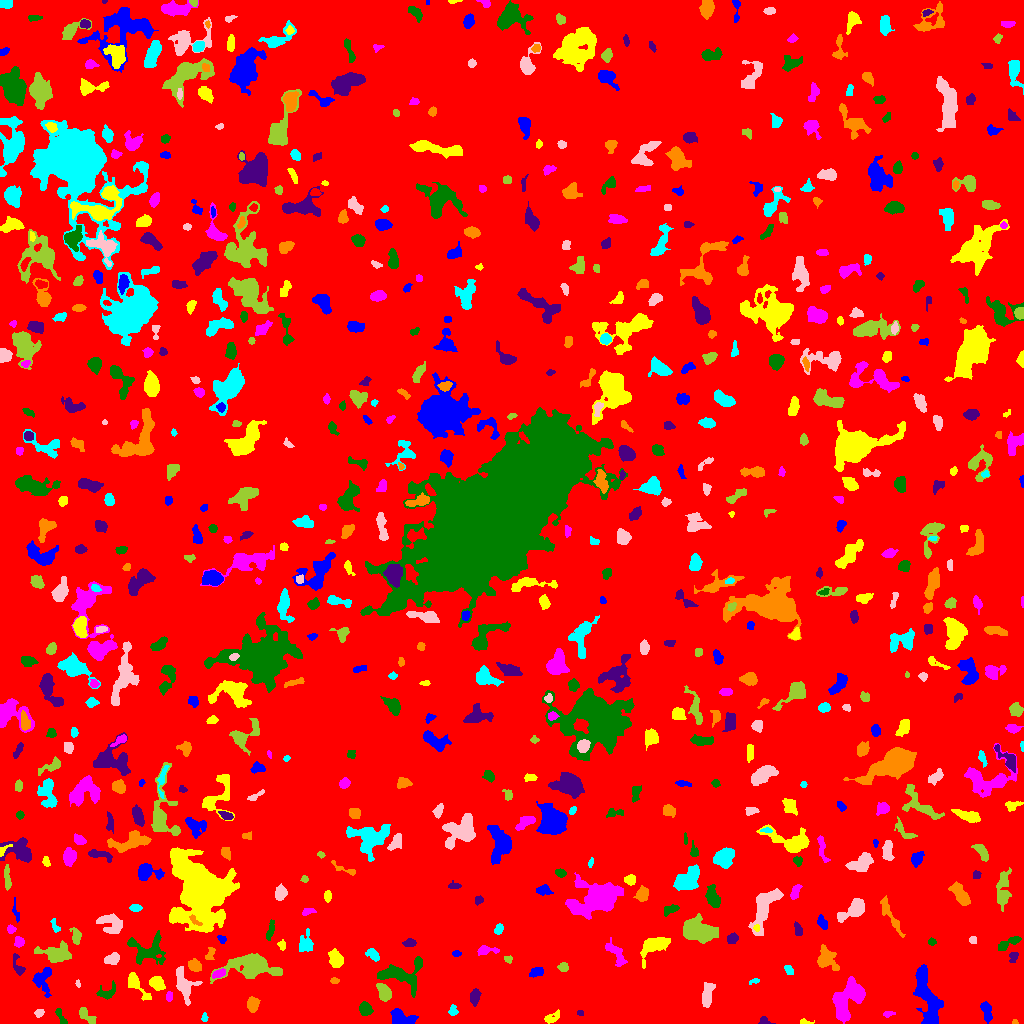

The table this chart was drawn from, first rows:
ID, X, Y, A, B, theta, total_flux, mu_max, mu_median, mu_mean, R_fwhm, R_e, R10, R90, x_start, x_end, y_start, y_end, area, greylevel
0, 512.5, 514.9, 298.9, 296.1, 0.1431, 995930, 9.0, 1.0, 1.166, 56.27, 219.4, 83.31, 370.4, 0, 1023, 0, 1023, 854404, 1.166
1, 986.5, 12.59, 4.696, 2.06, -1.362, 424.0, 7.0, 2.0, 2.369, 3.785, 3.7, 1.382, 5.944, 980, 992, 0, 22, 179, 6.369
2, 803.5, 1.213, 2.175, 1.141, -0.06579, 94.0, 5.0, 1.0, 1.709, 2.326, 1.871, 0.5642, 2.985, 800, 814, 0, 5, 55, 5.709
3, 849.8, 25.76, 11.05, 5.741, 0.9964, 3854, 15.0, 4.0, 5.005, 7.069, 8.038, 2.985, 13.16, 832, 865, 0, 47, 770, 8.005
4, 61.76, 4.8, 5.319, 1.516, -1.13, 105.0, 4.0, 1.0, 1.029, 2.646, 2.523, 0.7979, 4.406, 55, 67, 0, 15, 102, 5.029
5, 764.1, 1.594, 2.774, 1.971, -0.1878, 143.0, 7.0, 1.0, 1.932, 2.111, 1.954, 0.7979, 3.827, 758, 775, 0, 7, 74, 5.932
6, 1014, 1.147, 1.217, 1.113, 0.116, 34.0, 4.0, 1.0, 1.172, 1.693, 1.262, 0.0, 2.257, 1012, 1018, 0, 4, 29, 5.172
7, 204.5, 5.125, 2.037, 1.384, -1.568, 48.0, 2.0, 1.0, 0.9231, 3.385, 1.871, 0.7979, 3.141, 201, 208, 2, 11, 52, 4.923
8, 39.2, 10.84, 2.174, 1.601, 0.4382, 90.0, 3.0, 1.0, 1.268, 3.141, 2.394, 0.7979, 3.656, 34, 44, 6, 14, 71, 5.268
9, 86.05, 8.061, 5.828, 2.223, -0.7415, 538.0, 8.0, 3.0, 3.301, 4.514, 3.868, 1.382, 6.129, 79, 96, 0, 16, 163, 6.301
10, 510.5, 11.19, 3.464, 2.452, 0.1837, 497.0, 7.0, 3.0, 3.291, 4.687, 3.656, 1.493, 5.726, 502, 518, 4, 16, 151, 6.291
11, 400.4, 6.133, 6.59, 3.672, -0.2335, 890.0, 7.0, 3.0, 3.09, 5.997, 5.078, 1.954, 8.019, 390, 418, 0, 15, 288, 6.09
12, 551.7, 5.214, 4.291, 1.909, 0.3924, 159.0, 4.0, 1.0, 1.214, 3.989, 3.038, 1.128, 4.82, 544, 559, 0, 14, 131, 5.214
13, 888.7, 9.693, 2.851, 1.267, 0.1315, 137.0, 5.0, 2.0, 2.175, 2.932, 2.394, 0.9772, 3.785, 883, 895, 6, 12, 63, 6.175
14, 364.7, 14.71, 3.312, 2.425, -1.25, 414.0, 7.0, 2.0, 2.587, 4.068, 3.523, 1.382, 5.557, 359, 373, 8, 22, 160, 6.588
15, 580.4, 10.4, 1.691, 1.339, -0.1739, 72.0, 3.0, 2.0, 1.895, 2.877, 1.871, 0.7979, 2.877, 577, 583, 8, 13, 38, 5.895
16, 252.6, 19.14, 3.088, 2.486, 1.466, 372.0, 6.0, 2.0, 2.268, 4.72, 3.478, 1.382, 5.499, 247, 260, 11, 27, 164, 6.268
17, 452.8, 11.81, 2.246, 1.761, -1.526, 90.0, 3.0, 1.0, 1.071, 2.877, 2.394, 0.7979, 3.827, 448, 458, 8, 19, 84, 5.071
18, 707.5, 29.21, 6.624, 2.556, 1.395, 1101, 8.0, 5.0, 4.55, 7.136, 5.171, 2.111, 7.777, 702, 715, 16, 41, 242, 6.55
19, 384.3, 30.66, 4.358, 2.78, -1.081, 914.0, 10.0, 4.0, 4.332, 5.232, 4.334, 1.693, 6.933, 376, 391, 22, 40, 211, 7.332
20, 544.3, 18.61, 2.362, 1.63, -1.1, 89.0, 3.0, 2.0, 1.712, 3.141, 2.326, 0.7979, 3.568, 542, 548, 15, 23, 52, 5.712
21, 43, 45.59, 6.333, 4.242, 1.323, 705.0, 9.0, 2.0, 2.304, 3.385, 4.72, 1.596, 7.715, 32, 51, 26, 56, 306, 6.304
22, 135.5, 40.04, 8.302, 2.72, -0.9134, 730.0, 8.0, 2.0, 2.908, 4.754, 4.514, 1.693, 7.59, 128, 151, 23, 51, 251, 5.908
23, 168.9, 27.45, 2.48, 1.385, 1.492, 97.0, 4.0, 1.0, 1.492, 3.141, 2.185, 0.7979, 3.523, 166, 172, 22, 32, 65, 5.492
24, 107.4, 31.23, 5.302, 3.113, 0.4865, 466.0, 8.0, 2.0, 2.741, 4.26, 3.785, 1.382, 6.129, 96, 115, 24, 43, 170, 5.741
25, 474.6, 27.04, 3.509, 1.862, 1.462, 197.0, 3.0, 1.0, 1.34, 4.37, 3.241, 1.382, 5.202, 470, 481, 17, 35, 147, 5.34
26, 334.4, 42.59, 2.128, 1.376, 0.02821, 75.0, 3.0, 1.0, 1.415, 2.764, 2.257, 0.7979, 3.478, 330, 339, 40, 46, 53, 5.415
27, 754.1, 42.2, 2.813, 1.175, 0.3232, 50.0, 3.0, 1.0, 0.9804, 1.954, 1.871, 0.5642, 3.141, 749, 759, 39, 45, 51, 4.98
28, 77.84, 39.67, 1.963, 1.107, -1.39, 80.0, 5.0, 2.0, 2.286, 2.185, 1.871, 0.5642, 2.821, 75, 80, 36, 44, 35, 5.286
29, 253.2, 58.2, 11.58, 5.326, -0.02575, 4347, 17.0, 3.0, 4.879, 7.485, 7.548, 2.932, 13.49, 210, 282, 40, 70, 891, 7.879
30, 978.2, 33.85, 3.794, 1.851, -0.9369, 153.0, 3.0, 1.0, 1.15, 4.029, 3.241, 1.262, 4.951, 969, 983, 27, 46, 133, 5.15
31, 536.5, 51.22, 3.511, 2.142, 0.2612, 332.0, 5.0, 3.0, 2.677, 4.687, 3.523, 1.382, 5.352, 529, 543, 46, 56, 124, 5.677
32, 156.7, 40.39, 3.368, 2.648, -0.7361, 740.0, 10.0, 4.0, 4.0, 5.015, 3.785, 1.493, 5.997, 149, 165, 33, 47, 185, 8.0
33, 218.4, 49.95, 2.904, 1.553, 0.3604, 165.0, 4.0, 1.0, 1.557, 3.949, 2.764, 1.128, 4.184, 212, 225, 45, 55, 106, 7.557
34, 399.7, 49.05, 12.45, 6.7, 0.0009039, 1926, 9.0, 3.0, 3.101, 7.024, 7.421, 2.932, 11.95, 377, 422, 26, 67, 621, 6.101
35, 17.43, 58.31, 6.502, 2.325, -1.231, 448.0, 7.0, 3.0, 3.2, 3.827, 3.868, 1.493, 6.024, 13, 25, 48, 70, 140, 6.2
36, 194.8, 57.75, 3.188, 2.618, -0.59, 595.0, 8.0, 4.0, 4.02, 4.918, 3.7, 1.493, 5.836, 188, 201, 52, 65, 148, 8.02
37, 788.8, 53.58, 2.655, 1.859, -0.9229, 107.0, 3.0, 1.0, 1.354, 2.706, 2.646, 0.9772, 4.549, 784, 793, 49, 58, 79, 5.354
38, 184, 39.73, 8.928, 4.47, -1.234, 908.0, 5.0, 2.0, 2.31, 7.159, 6.433, 2.523, 9.788, 176, 202, 18, 57, 393, 5.31
39, 563.4, 56.32, 2.528, 1.839, -0.02318, 127.0, 3.0, 1.0, 1.427, 3.568, 2.706, 1.128, 4.297, 557, 568, 52, 61, 89, 5.427
40, 887.8, 43.47, 9.991, 4.397, -1.417, 3580, 15.0, 4.0, 5.014, 7.442, 7.59, 2.985, 12.49, 877, 902, 20, 72, 714, 8.014
41, 925.9, 29.18, 15.63, 4.514, -1.308, 3055, 12.0, 3.0, 3.628, 7.114, 8.556, 3.09, 13.9, 913, 943, 0, 59, 842, 6.628
42, 336.1, 63.92, 4.355, 2.956, -1.198, 807.0, 9.0, 3.0, 3.635, 4.687, 4.478, 1.693, 7.181, 328, 343, 56, 75, 222, 6.635
43, 616.2, 69.78, 7.796, 2.7, -0.9307, 571.0, 5.0, 2.0, 2.284, 5.557, 4.951, 1.871, 7.756, 605, 627, 57, 86, 250, 5.284
44, 147.4, 73.22, 9.982, 7.233, -0.1067, 1390, 6.0, 3.0, 2.56, 9.305, 7.485, 2.932, 11.37, 127, 165, 59, 93, 543, 5.56
45, 1013, 66.86, 2.958, 2.022, 1.292, 177.0, 4.0, 2.0, 2.034, 4.26, 2.821, 1.128, 4.514, 1009, 1018, 61, 71, 87, 6.034
46, 210.2, 69.77, 3.455, 1.705, 1.141, 166.0, 4.0, 2.0, 1.729, 3.949, 2.764, 1.128, 4.549, 205, 215, 64, 76, 96, 6.729
47, 372.9, 68.87, 3.808, 2.326, -0.6584, 527.0, 8.0, 4.0, 4.085, 4.951, 3.742, 1.493, 5.726, 365, 379, 62, 75, 129, 6.085
48, 113.1, 64.9, 3.339, 2.215, 0.4173, 412.0, 9.0, 2.0, 2.693, 3.338, 3.038, 1.128, 5.382, 104, 119, 59, 71, 153, 6.693
49, 508.2, 64.17, 2.264, 1.663, -0.281, 127.0, 4.0, 2.0, 2.228, 3.523, 2.394, 0.9772, 3.7, 504, 512, 60, 68, 57, 5.228
50, 680.2, 70.44, 2.858, 1.462, 1.371, 64.0, 2.0, 1.0, 0.6598, 4.107, 2.523, 0.9772, 3.827, 677, 693, 64, 77, 97, 4.66
51, 456.3, 70.04, 2.181, 1.468, 0.04999, 141.0, 6.0, 2.5, 2.611, 2.932, 2.257, 0.7979, 3.523, 452, 461, 67, 73, 54, 5.611
52, 653.6, 77.53, 7.439, 3.818, 0.6133, 1311, 10.0, 2.0, 3.205, 5.863, 5.614, 2.185, 9.407, 640, 670, 55, 86, 409, 6.205
53, 486.1, 73.48, 5.575, 1.983, 0.00708, 399.0, 6.0, 2.0, 2.752, 4.618, 3.568, 1.382, 5.836, 477, 499, 68, 78, 145, 5.752
54, 1008, 80.17, 7.18, 1.968, 0.4712, 473.0, 7.0, 2.0, 2.628, 3.785, 4.107, 1.493, 6.58, 998, 1021, 73, 87, 180, 5.628
55, 409.7, 80.8, 2.943, 1.606, -0.003252, 124.0, 4.0, 1.0, 1.278, 3.192, 2.585, 0.9772, 4.37, 402, 416, 77, 85, 97, 5.278
56, 825.9, 64.45, 5.383, 4.195, -1.012, 1094, 11.0, 2.0, 3.246, 4.297, 5.015, 1.871, 8.849, 817, 839, 53, 79, 337, 6.246
57, 305.6, 79.53, 5.131, 3.38, 1.442, 575.0, 5.0, 2.0, 2.578, 5.917, 4.787, 1.871, 7.313, 299, 313, 72, 95, 223, 5.578
58, 972.5, 83.5, 1.607, 1.59, -2.6562369245803554e-10, 72.0, 3.0, 1.0, 1.263, 2.764, 2.034, 0.7979, 3.192, 969, 976, 80, 87, 57, 5.263
59, 57.16, 68.6, 6.774, 3.583, -0.1078, 1613, 16.0, 3.0, 3.76, 4.754, 5.015, 1.784, 8.885, 34, 71, 61, 83, 429, 7.76
... 697 more rows
